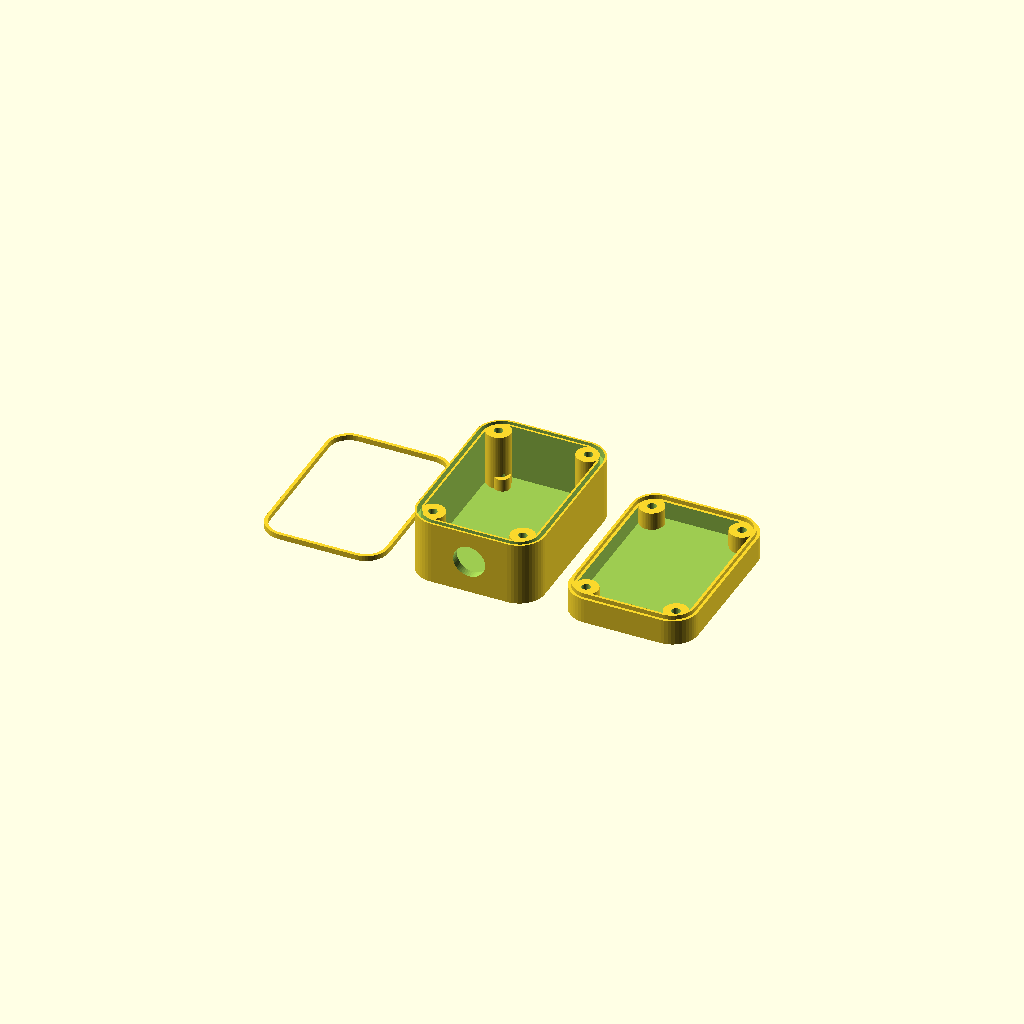
Cell 1: rendered with the file's own defaults.
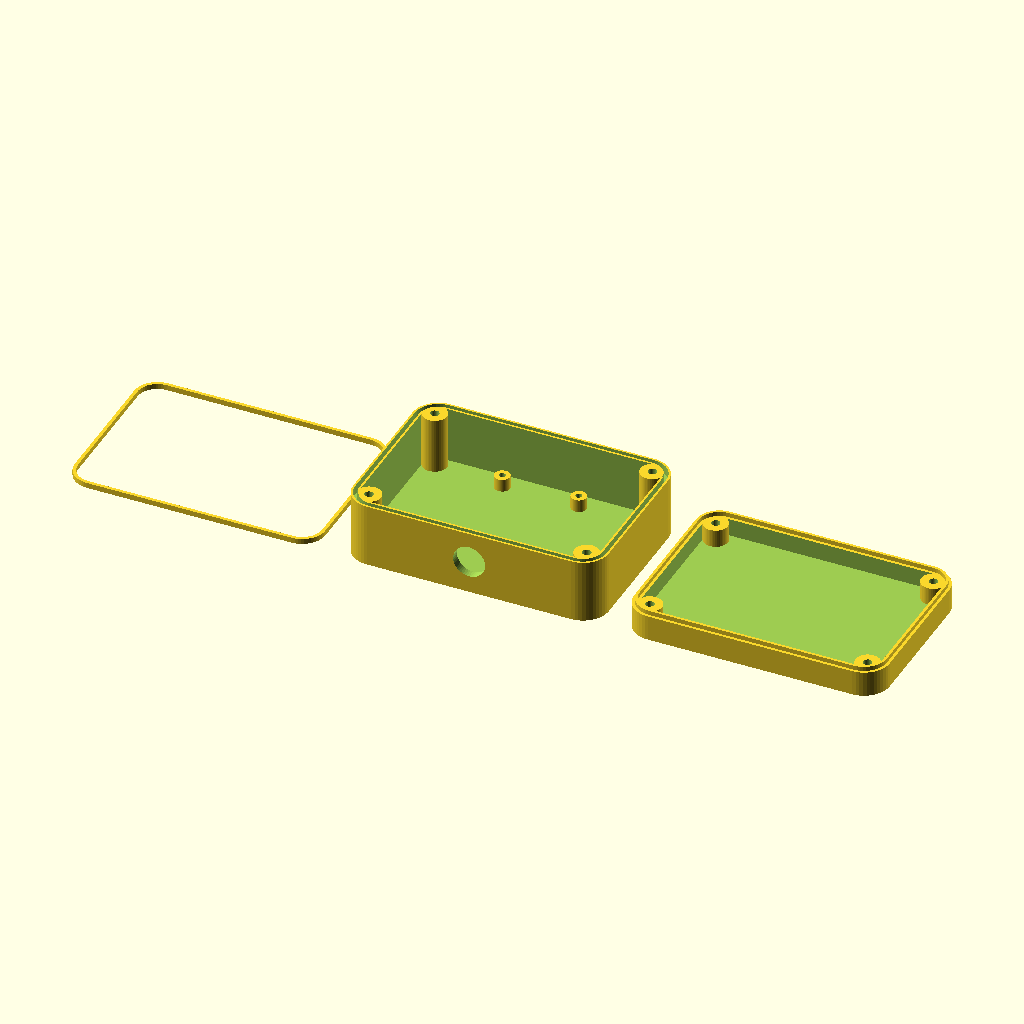
Cell 2 — length set to 100, the other parameters unchanged.
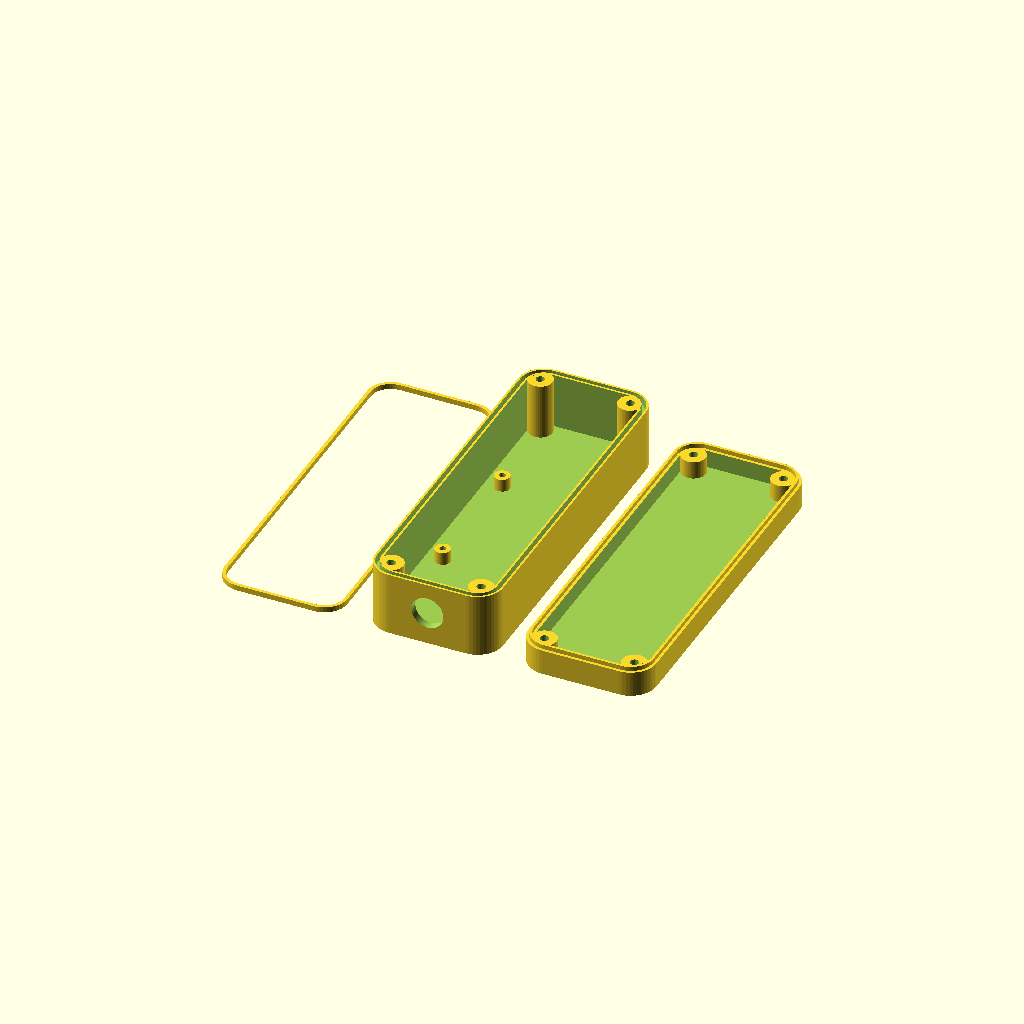
Cell 3 — width set to 140, the other parameters unchanged.
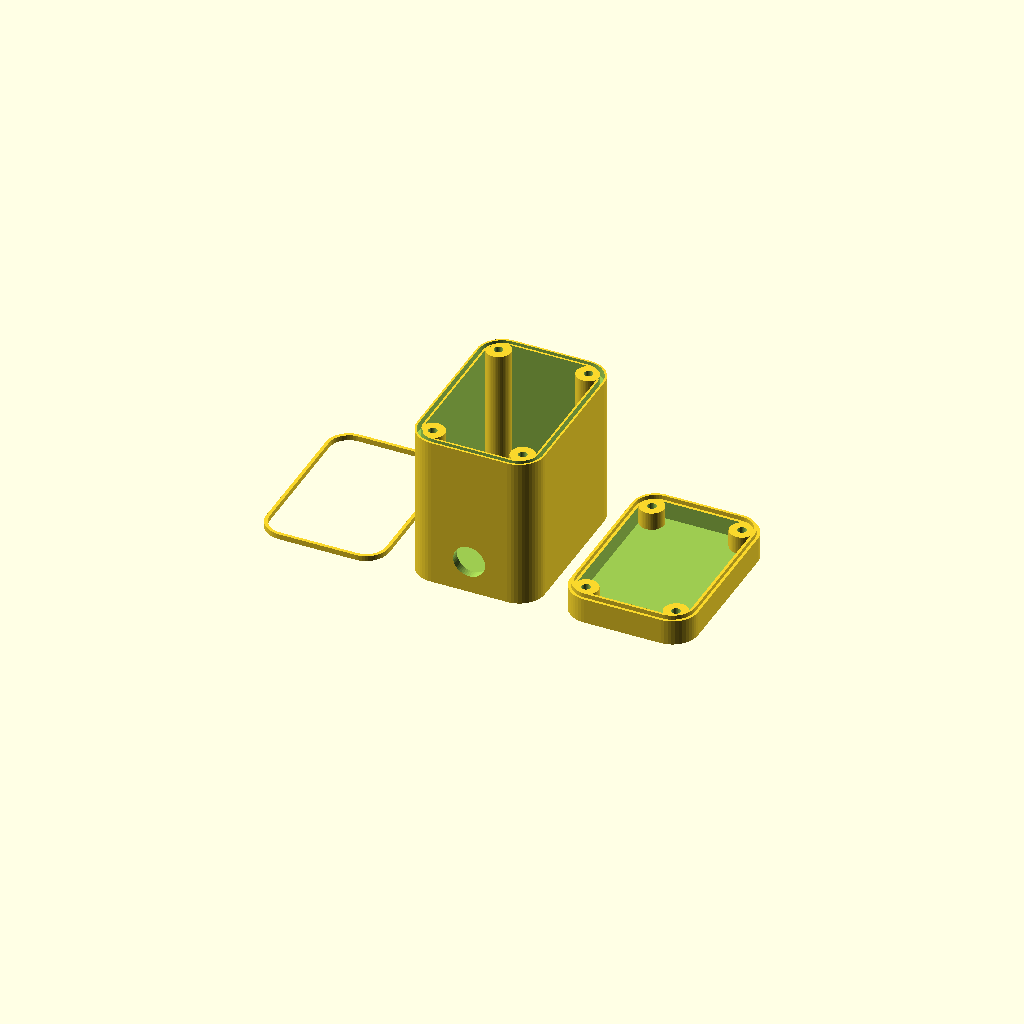
Cell 4: height = 70 (everything else at default).
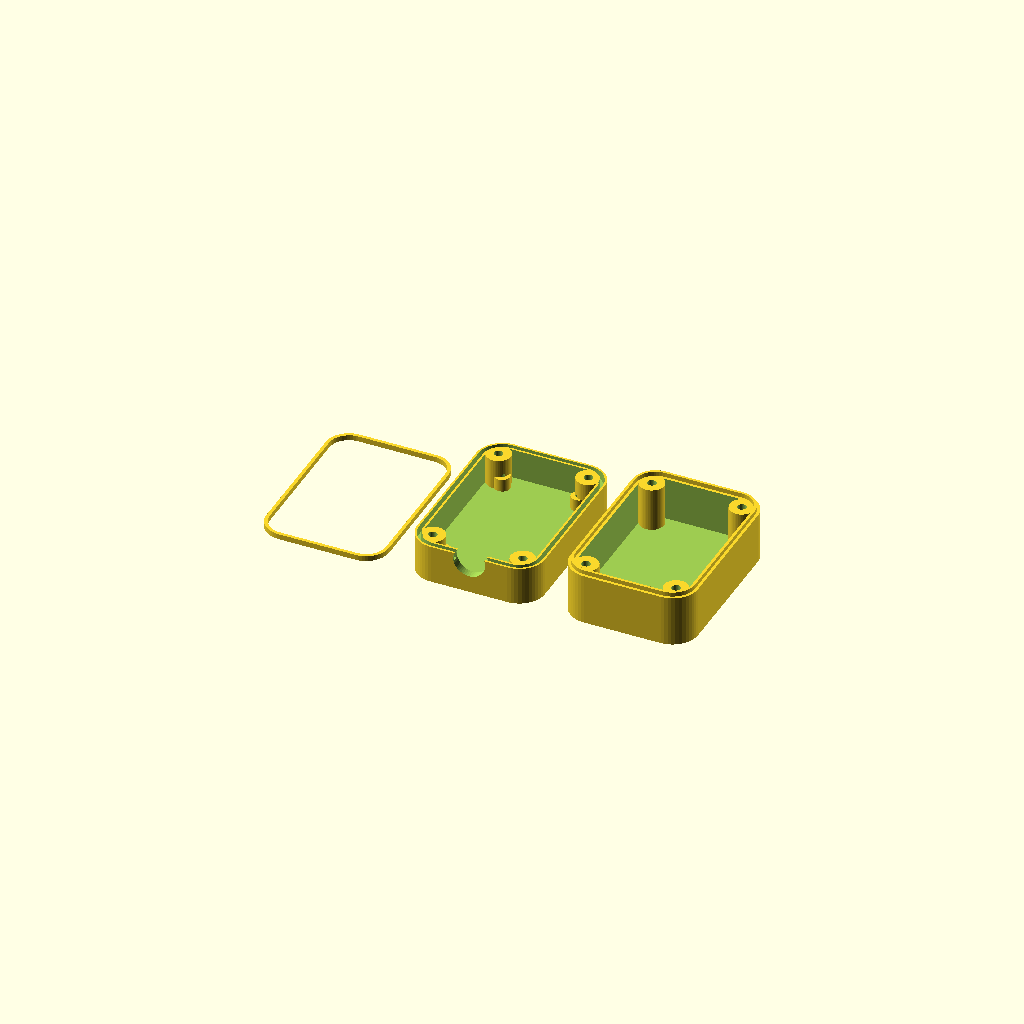
Cell 5 — lid_height set to 20, the other parameters unchanged.
All cells are drawn from one camera (rotation 55°, 0°, 25°, orthographic, colour scheme Cornfield), so only the parameter changes between them.
Source of the model, examples/sensor_box.scad:
// A small sealed box for a sensor board, one cable gland, held shut by hex nuts
include <../enclosure.scad>

length = 50;
width = 70;
height = 35;
lid_height = 10;
nut = "hex nut";
head = "counterbored";
// One M12 gland in the short wall at -y
glands_b = 1;
// A board with holes 30 x 50 mm apart
board = true;
board_spacing = [30, 50];
Customizer parameters (derived from the source; name, type, default, range or options):
length: number, default 50
width: number, default 70
height: number, default 35
lid_height: number, default 10
nut: string, default "hex nut"
head: string, default "counterbored"
glands_b: number, default 1
board: bool, default true
board_spacing: vector, default [30, 50]
